2-way image classification set "Plant-Classification-1" from GitHub (BIGIRIMANA-Espoir/plant-classification-app); label vocabulary: amarante, legumes.

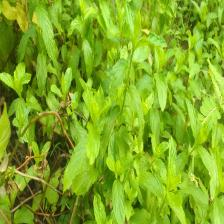
Label: amarante

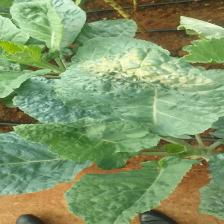
Label: legumes

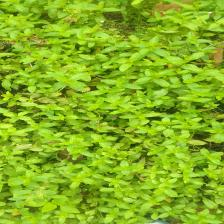
Label: amarante

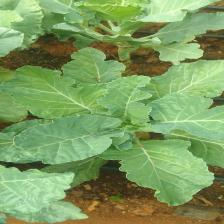
Label: legumes

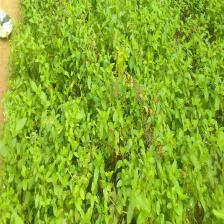
Label: amarante

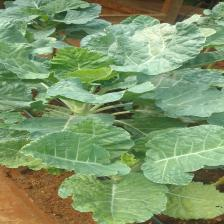
Label: legumes
